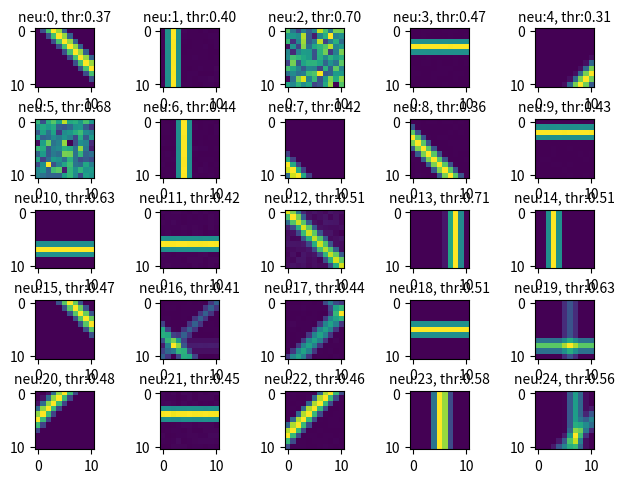
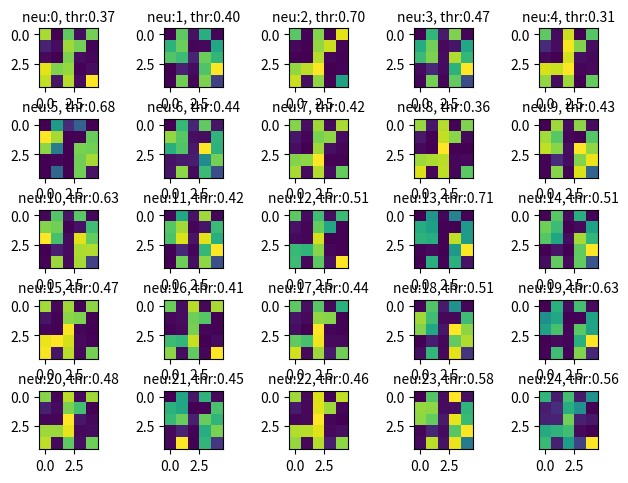
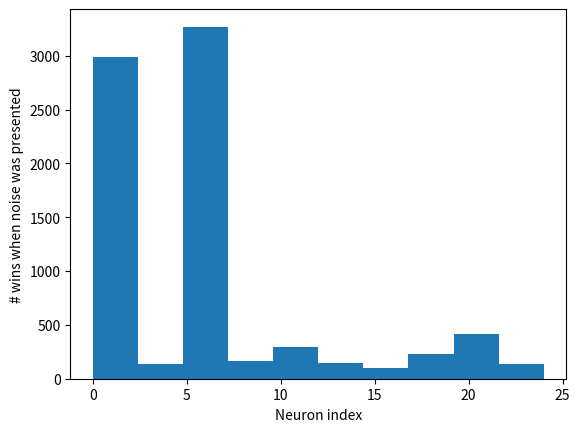
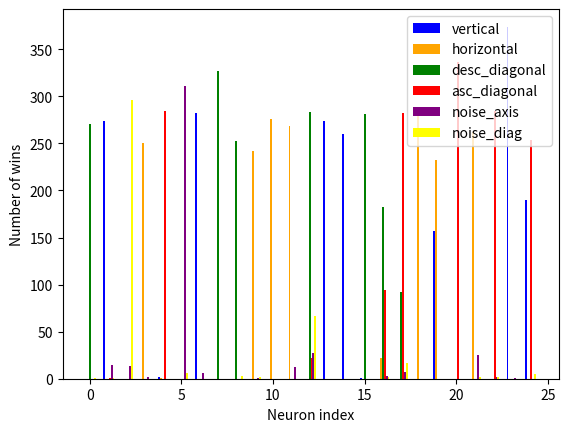
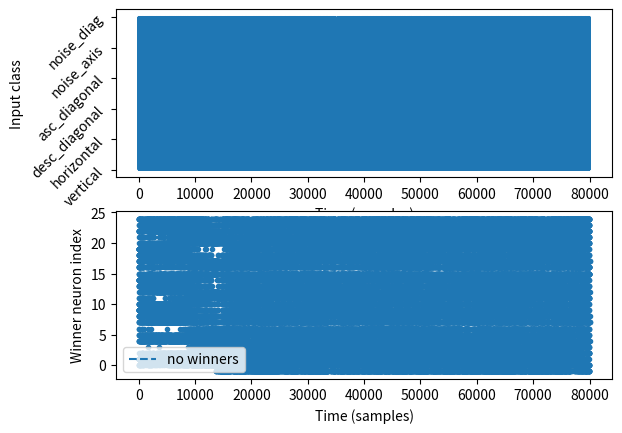
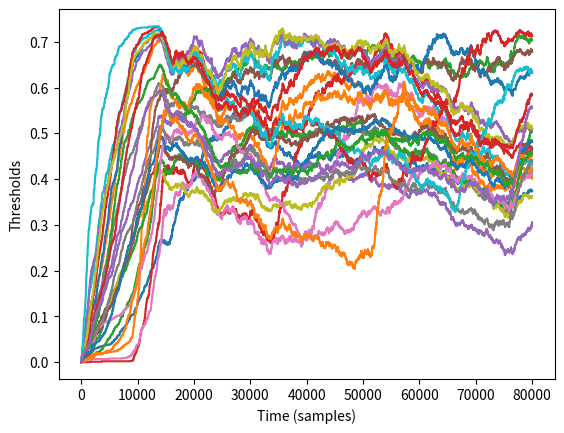

Write Python code to recreate these figures, in order.
""" Here, differently from previous test, event contexts are normalized
    and processed separetely."""

import numpy as np
import matplotlib.pyplot as plt
import random

import math
import warnings
warnings.filterwarnings('error')

plt.ion()


class weights_monitor:
    def __init__(self, num_neurons, input_channels):
        self.num_neurons = num_neurons
        self.input_channels = input_channels
        self.sq_n_neurons = math.ceil(math.sqrt(self.num_neurons))

        self.fig_ff, self.axs_ff = plt.subplots(self.sq_n_neurons, self.sq_n_neurons)
        self.fig_ff.tight_layout(h_pad=0.2)
        self.im_ff = np.zeros_like(self.axs_ff)
        for i in range(self.num_neurons):
            self.im_ff.flat[i] = self.axs_ff.flat[i].imshow(
                np.random.rand(self.input_channels, self.input_channels),
                vmin=0, vmax=1)
            self.axs_ff.flat[i].set_title(f'neu{i}, thr:0.00', fontsize=10)

        self.fig_rec, self.axs_rec = plt.subplots(self.sq_n_neurons, self.sq_n_neurons)
        self.fig_rec.tight_layout(h_pad=0.2)
        self.im_rec = np.zeros_like(self.axs_rec)
        for i in range(self.num_neurons):
            self.im_rec.flat[i] = self.axs_rec.flat[i].imshow(
                np.random.rand(np.sqrt(self.num_neurons).astype(int),
                np.sqrt(self.num_neurons).astype(int)),
                vmin=0, vmax=1)
            self.axs_rec.flat[i].set_title(f'neu{i}, thr:0.00', fontsize=10)
        plt.pause(0.05)

    def update_plots(self, feedforward_w, recurrent_w, thres, autoscale=False):
        for i in range(self.num_neurons):
            weights = np.reshape(feedforward_w[i, :], (self.input_channels, self.input_channels))
            self.im_ff.flat[i].set_data(weights)
            self.axs_ff.flat[i].set_title(f'neu:{i}, thr:{thres[i]:.2f}', fontsize=10)
            if autoscale:
                self.im_ff.flat[i].autoscale()
        self.fig_ff.canvas.flush_events()

        for i in range(self.num_neurons):
            weights = np.reshape(recurrent_w[i, :], (np.sqrt(self.num_neurons).astype(int),
                                               np.sqrt(self.num_neurons).astype(int)))
            self.im_rec.flat[i].set_data(weights)
            self.axs_rec.flat[i].set_title(f'neu:{i}, thr:{thres[i]:.2f}', fontsize=10)
            if autoscale:
                self.im_rec.flat[i].autoscale()
        self.fig_rec.canvas.flush_events()


def plot_classifications(num_neurons, class_winners, feature_mappings, color_mappings):
    plt.figure()
    bar_width = 0.1
    bar_offset = -0.2
    for event_class, val in feature_mappings.items():
        plt.bar(np.arange(num_neurons) + bar_offset, class_winners[event_class],
                bar_width, label=feature_mappings[event_class],
                color=color_mappings[event_class])
        bar_offset += bar_width
    plt.xlabel('Neuron index')
    plt.ylabel('Number of wins')
    plt.legend()
    plt.pause(0.1)


def average_histograms(histogram_samples, num_neurons):
    avg_hist = {0: np.array([0 for _ in range(num_neurons)], dtype=float),
                1: np.array([0 for _ in range(num_neurons)], dtype=float),
                2: np.array([0 for _ in range(num_neurons)], dtype=float),
                3: np.array([0 for _ in range(num_neurons)], dtype=float),
                4: np.array([0 for _ in range(num_neurons)], dtype=float),
                5: np.array([0 for _ in range(num_neurons)], dtype=float)}

    for sample_hist in histogram_samples:
        for key in sample_hist.keys():
            avg_hist[key] += sample_hist[key]
    num_samples = len(histogram_samples)
    for key in avg_hist.keys():
        avg_hist[key] /= num_samples

    return avg_hist


""" Creating feast """
num_neurons = 25
input_channels = 11
input_dim = input_channels * input_channels

# Creating contexts
t = 0
random_walk = .5
world = 1

# Initialization
thickness = 1
# Matrix containing both feedforward and recurrent weights
thres = np.zeros((num_neurons, 1))
thres_open = .001
thres_close = .001
w = np.random.rand(num_neurons, input_dim + num_neurons)
w_ff = w[:, :input_dim] / np.linalg.norm(w[:, :input_dim], axis=1, keepdims=True)
w_rec = w[:, input_dim:] / np.linalg.norm(w[:, input_dim:], axis=1, keepdims=True)
eta_ff = .01
eta_rec = .005
recurrent_tau = 50

# Time surfaces
T = np.zeros((input_channels, input_channels))
rec_T = np.zeros((num_neurons, 1))

# Defines importance of feedforward (alpha) versus recurrent (beta) weights
alpha = 0.65
beta = 1.0 - alpha

# Variables used to evaluate world transitions
feature_class = np.nan
feature_mappings = {0: 'vertical', 1: 'horizontal',
                    2: 'desc_diagonal', 3: 'asc_diagonal',
                    4: 'noise_axis', 5: 'noise_diag'}
color_mappings = {0: 'blue', 1: 'orange',
                  2: 'green', 3: 'red',
                  4: 'purple', 5: 'yellow'}
class_winners = {0: [0 for _ in range(num_neurons)],
                 1: [0 for _ in range(num_neurons)],
                 2: [0 for _ in range(num_neurons)],
                 3: [0 for _ in range(num_neurons)],
                 4: [0 for _ in range(num_neurons)],
                 5: [0 for _ in range(num_neurons)]}
feature_t = []
winners_t = []
noise_flag = False
noise_responses = []
classified_noise = []

# Prepare plots
w_mon = weights_monitor(num_neurons, input_channels)

# Run throught events
epochs = range(10)
iterations = 8000
monitor_class_winners = []
monitor_thres = np.zeros((num_neurons, len(epochs)*iterations+1))
for epoch in epochs:
    for iteration in range(iterations):
        t += 1

        # Define world
        random_walk += np.random.normal(0, .1)
        if random_walk > 1 or random_walk < 0:
            world *= (-1)
            random_walk = .5

        # Generate samples on the fly
        if world == 1:
            k = np.random.randint(-input_channels+2, input_channels-2)
            T = np.eye(input_channels, k=k)
            for i in range(-thickness, thickness+1):
                if k+i < input_channels:
                    T += np.eye(input_channels, k=k+i)
            feature_class = 2
            if random.uniform(0, 1) > .5:
                T = np.flip(T, axis=1)
                feature_class = 3
        else:
            T = np.zeros((input_channels, input_channels))  # Time surface
            k = np.random.randint(2, input_channels-2)
            T[:, k] = 1
            for i in range(-thickness, thickness+1):
                if k+i >= 0 and k+i < input_channels:
                    T[:, k+i] += 1
            feature_class = 0
            if random.uniform(0, 1) > .5:
                T = T.T
                feature_class = 1

        if np.random.rand() < .1:
            T = np.random.rand(*np.shape(T))
            noise_flag ^= True
            if feature_class == 0 or feature_class == 1:
                feature_class = 4
            else:
                feature_class = 5

        # Join and normalize event contexts
        feedforward_event_context = T.reshape(input_dim, 1)
        feedforward_event_context /= np.linalg.norm(feedforward_event_context)
        recurrent_event_context = np.exp(rec_T-t) / recurrent_tau
        recurrent_event_context /= np.linalg.norm(recurrent_event_context)

        dist = (alpha*np.dot(w_ff, feedforward_event_context)  # cos(theta) = A*B/||A||/||B||
                + beta*np.dot(w_rec, recurrent_event_context))
        dist[dist < thres] = 0
        winner = np.argmax(dist)  # Looking for when theta=0 => cos(theta)=1
        if dist[winner] == 0:  # When no one reaches threshold
            thres = thres - thres_open

            # Keep track of winners and states
            winners_t.append(-1)
            feature_t.append(feature_class)

            if noise_flag:
                noise_flag ^= True
        else:
            w_ff[winner, :] = (1-eta_ff)*w_ff[winner, :] + eta_ff*feedforward_event_context.T
            w_ff[winner, :] = w_ff[winner, :]/np.linalg.norm(w_ff[winner, :])

            w_rec[winner, :] = (1-eta_rec)*w_rec[winner, :] + eta_rec*recurrent_event_context.T
            w_rec[winner, :] = w_rec[winner, :]/np.linalg.norm(w_rec[winner, :])

            thres[winner] = thres[winner] + thres_close
            rec_T[winner] = t

            # Keep track of winners and states
            winners_t.append(winner)
            feature_t.append(feature_class)
            class_winners[feature_class][winner] += 1

            if noise_flag:
                noise_responses.append(winner)
                classified_noise.append(T)
                noise_flag ^= True

        monitor_thres[:, t] = thres.flatten()
        if iteration % 500 == 0:
            w_mon.update_plots(w_ff, w_rec, thres.flatten(), True)

    monitor_class_winners.append(class_winners)
    class_winners = {0: [0 for _ in range(num_neurons)],
                     1: [0 for _ in range(num_neurons)],
                     2: [0 for _ in range(num_neurons)],
                     3: [0 for _ in range(num_neurons)],
                     4: [0 for _ in range(num_neurons)],
                     5: [0 for _ in range(num_neurons)]}

w_mon.update_plots(w_ff, w_rec, thres.flatten(), True)

plt.figure()
_ = plt.hist(noise_responses)
plt.xlabel('Neuron index')
plt.ylabel('# wins when noise was presented')

avg_hist = average_histograms(monitor_class_winners, num_neurons)
#plot_classifications(num_neurons, avg_hist, feature_mappings, color_mappings)
plot_classifications(num_neurons, monitor_class_winners[-1], feature_mappings, color_mappings)

plt.figure()
ax = plt.subplot(211)
plt.plot(feature_t)
plt.xlabel('Time (samples)')
plt.ylabel('Input class')
plt.yticks(np.arange(6), list(feature_mappings.values()), rotation=45)
plt.subplot(212, sharex=ax)
plt.plot(winners_t, '.')
plt.xlabel('Time (samples)')
plt.ylabel('Winner neuron index')
plt.hlines(0, 0, len(winners_t), linestyles='dashed', label='no winners')
plt.legend()

plt.figure()
for i in range(num_neurons):
    plt.plot(monitor_thres[i])
plt.xlabel('Time (samples)')
plt.ylabel('Thresholds')

plt.pause(0.1)
